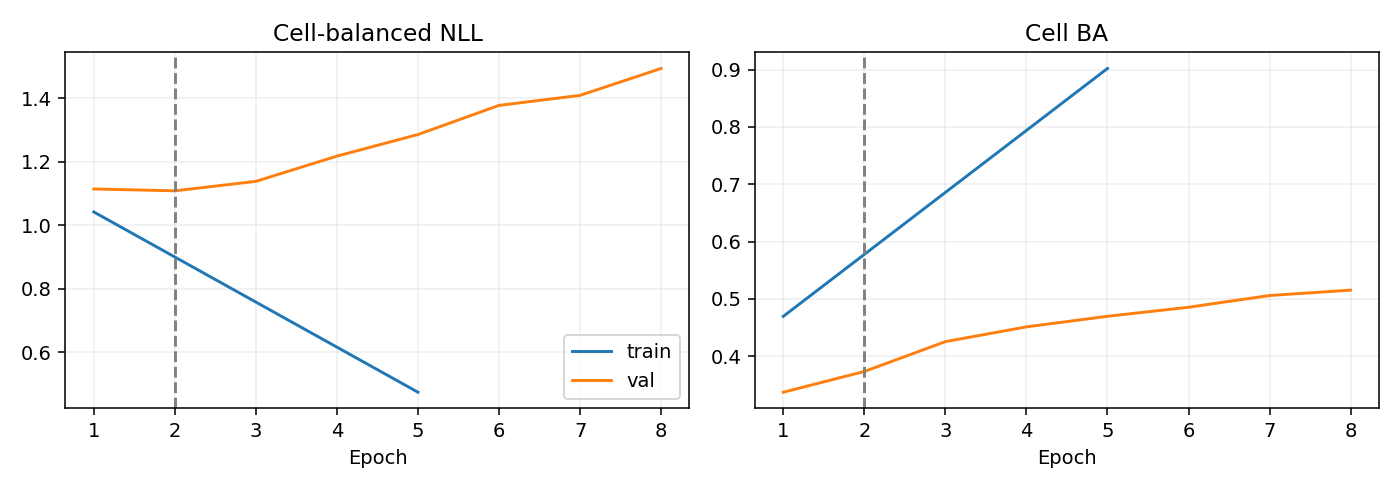

The file beside this chart, header and first rows:
epoch, optimization_ce, train_nll, train_ba, val_nll, val_ba
1, 1.129, 1.042, 0.4693, 1.114, 0.3368
2, 0.9775, , , 1.108, 0.373
3, 0.8211, , , 1.138, 0.4252
4, 0.688, , , 1.217, 0.4509
5, 0.5878, 0.4743, 0.9022, 1.285, 0.4694
6, 0.491, , , 1.377, 0.4852
7, 0.4166, , , 1.408, 0.5057
8, 0.3642, , , 1.493, 0.5151
